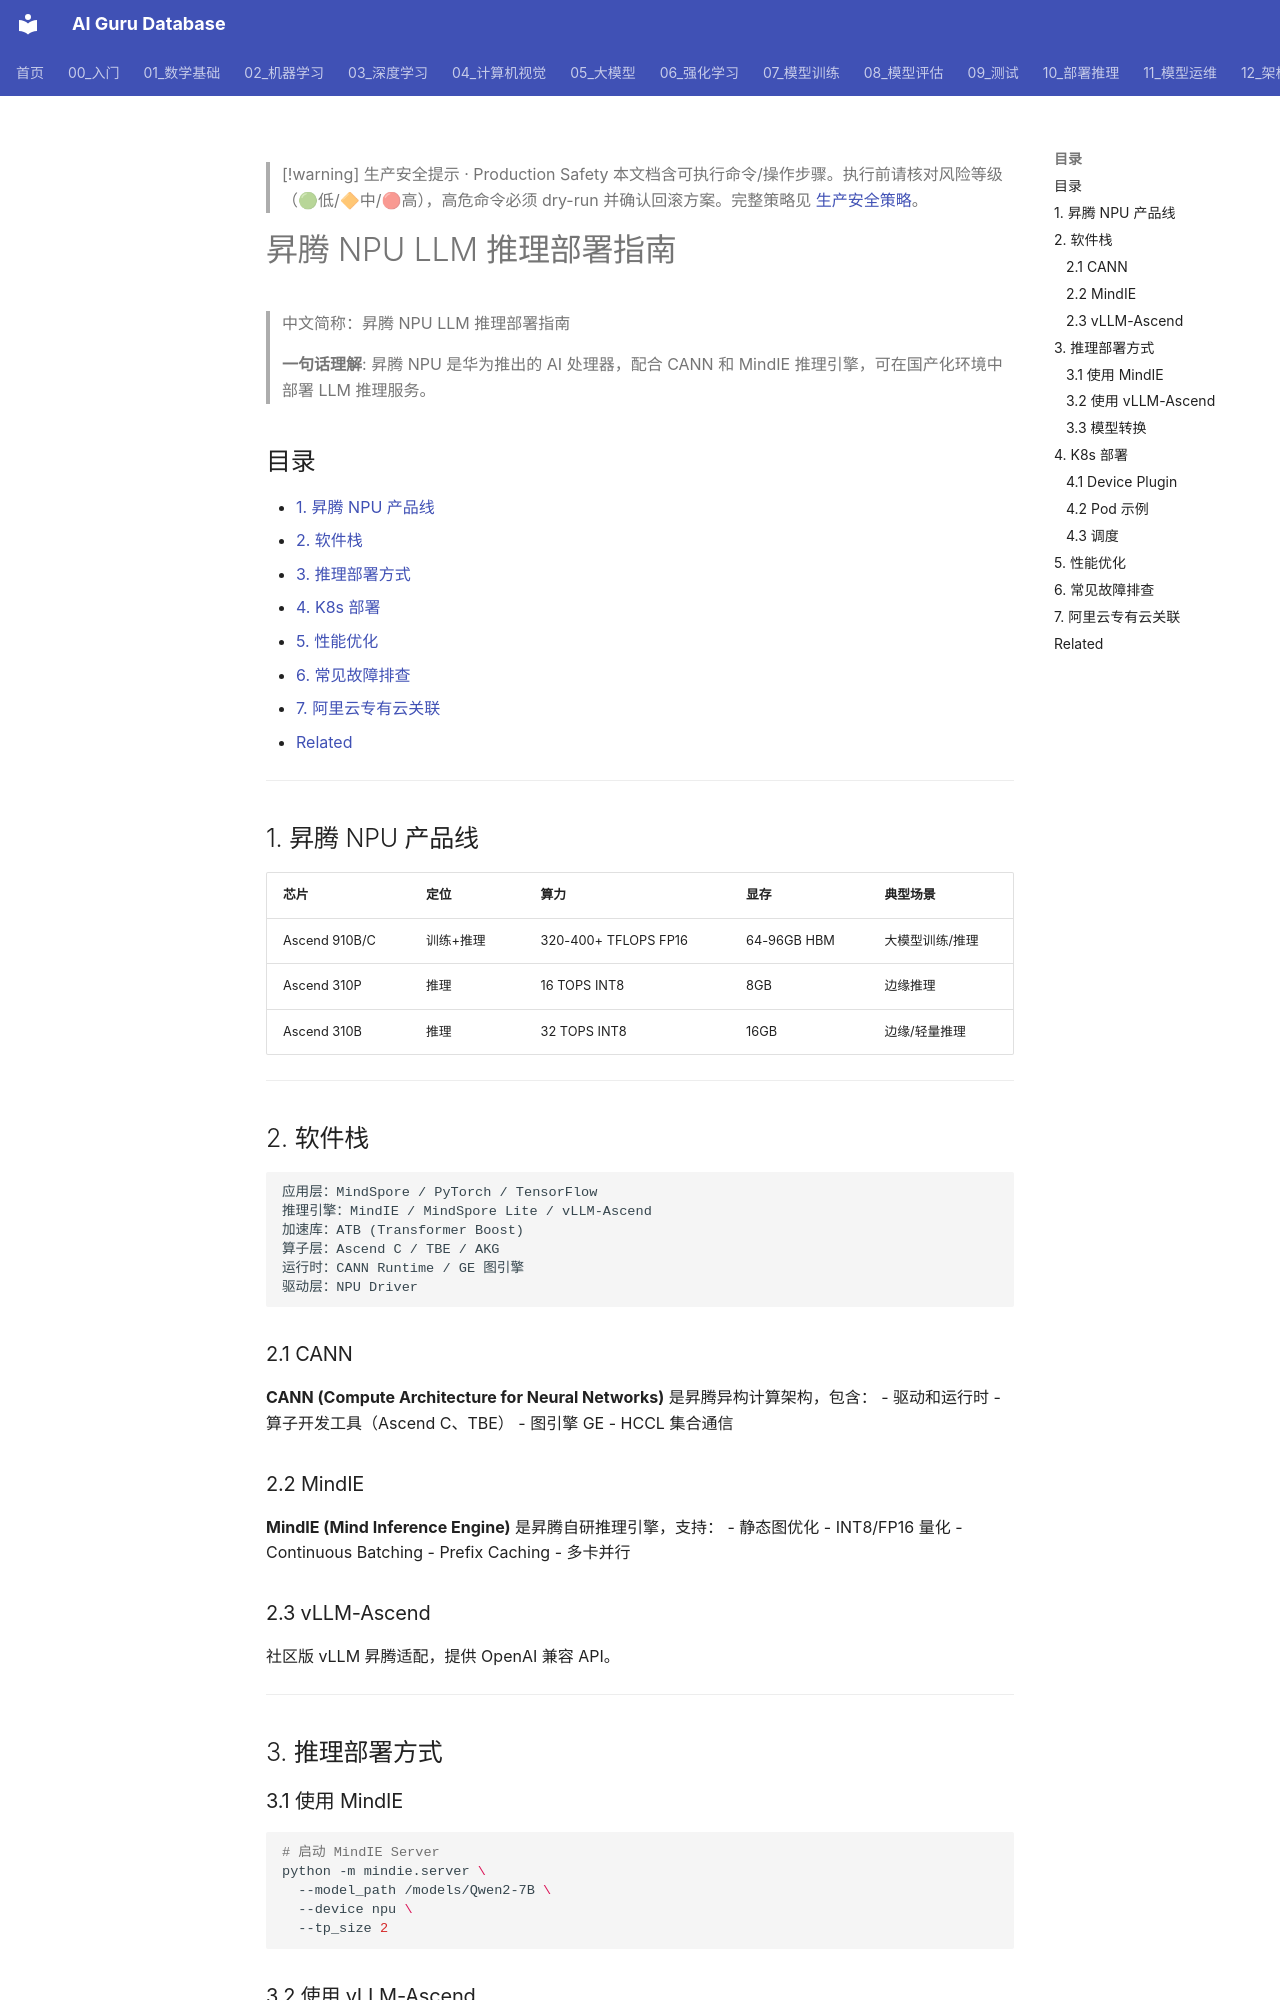

repository: ai-guru-global/ai-guru-database · page: 10_部署推理/05_硬件与算力/02_Ascend_NPU_推理_指南/index.html · generator: mkdocs

---
title: "昇腾 NPU LLM 推理部署指南"
category: 10-deployment-inference
subcategory: hardware
tags: ["ascend", "npu", "huawei", "llm", "inference", "cann", "mindie", "alibaba-cloud"]
summary: "面向 K8s 环境的华为昇腾 NPU 大模型推理部署指南：覆盖 CANN、MindIE、MindSpore Lite、vLLM-Ascend 等推理栈，以及常见故障排查。"
created: 2026-06-26
updated: 2026-06-26
tier: supporting
sources: []
name_zh: "昇腾 NPU LLM 推理部署指南"
---

> [!warning] 生产安全提示 · Production Safety
> 本文档含可执行命令/操作步骤。执行前请核对风险等级（🟢低/🔶中/🔴高），高危命令必须 dry-run 并确认回滚方案。完整策略见 [生产安全策略](../../治理/Production_Safety_Policy.md)。
<!-- op-safety-banner v1 -->

# 昇腾 NPU LLM 推理部署指南

> 中文简称：昇腾 NPU LLM 推理部署指南

> **一句话理解**: 昇腾 NPU 是华为推出的 AI 处理器，配合 CANN 和 MindIE 推理引擎，可在国产化环境中部署 LLM 推理服务。

## 目录

- [1. 昇腾 NPU 产品线](#1-昇腾-npu-产品线)
- [2. 软件栈](#2-软件栈)
- [3. 推理部署方式](#3-推理部署方式)
- [4. K8s 部署](#4-k8s-部署)
- [5. 性能优化](#5-性能优化)
- [6. 常见故障排查](#6-常见故障排查)
- [7. 阿里云专有云关联](#7-阿里云专有云关联)
- [Related](#related)

---

## 1. 昇腾 NPU 产品线

| 芯片 | 定位 | 算力 | 显存 | 典型场景 |
|------|------|------|------|---------|
| Ascend 910B/C | 训练+推理 | 320-400+ TFLOPS FP16 | 64-96GB HBM | 大模型训练/推理 |
| Ascend 310P | 推理 | 16 TOPS INT8 | 8GB | 边缘推理 |
| Ascend 310B | 推理 | 32 TOPS INT8 | 16GB | 边缘/轻量推理 |

---

## 2. 软件栈

```text
应用层：MindSpore / PyTorch / TensorFlow
推理引擎：MindIE / MindSpore Lite / vLLM-Ascend
加速库：ATB (Transformer Boost)
算子层：Ascend C / TBE / AKG
运行时：CANN Runtime / GE 图引擎
驱动层：NPU Driver
```

### 2.1 CANN

**CANN (Compute Architecture for Neural Networks)** 是昇腾异构计算架构，包含：
- 驱动和运行时
- 算子开发工具（Ascend C、TBE）
- 图引擎 GE
- HCCL 集合通信

### 2.2 MindIE

**MindIE (Mind Inference Engine)** 是昇腾自研推理引擎，支持：
- 静态图优化
- INT8/FP16 量化
- Continuous Batching
- Prefix Caching
- 多卡并行
